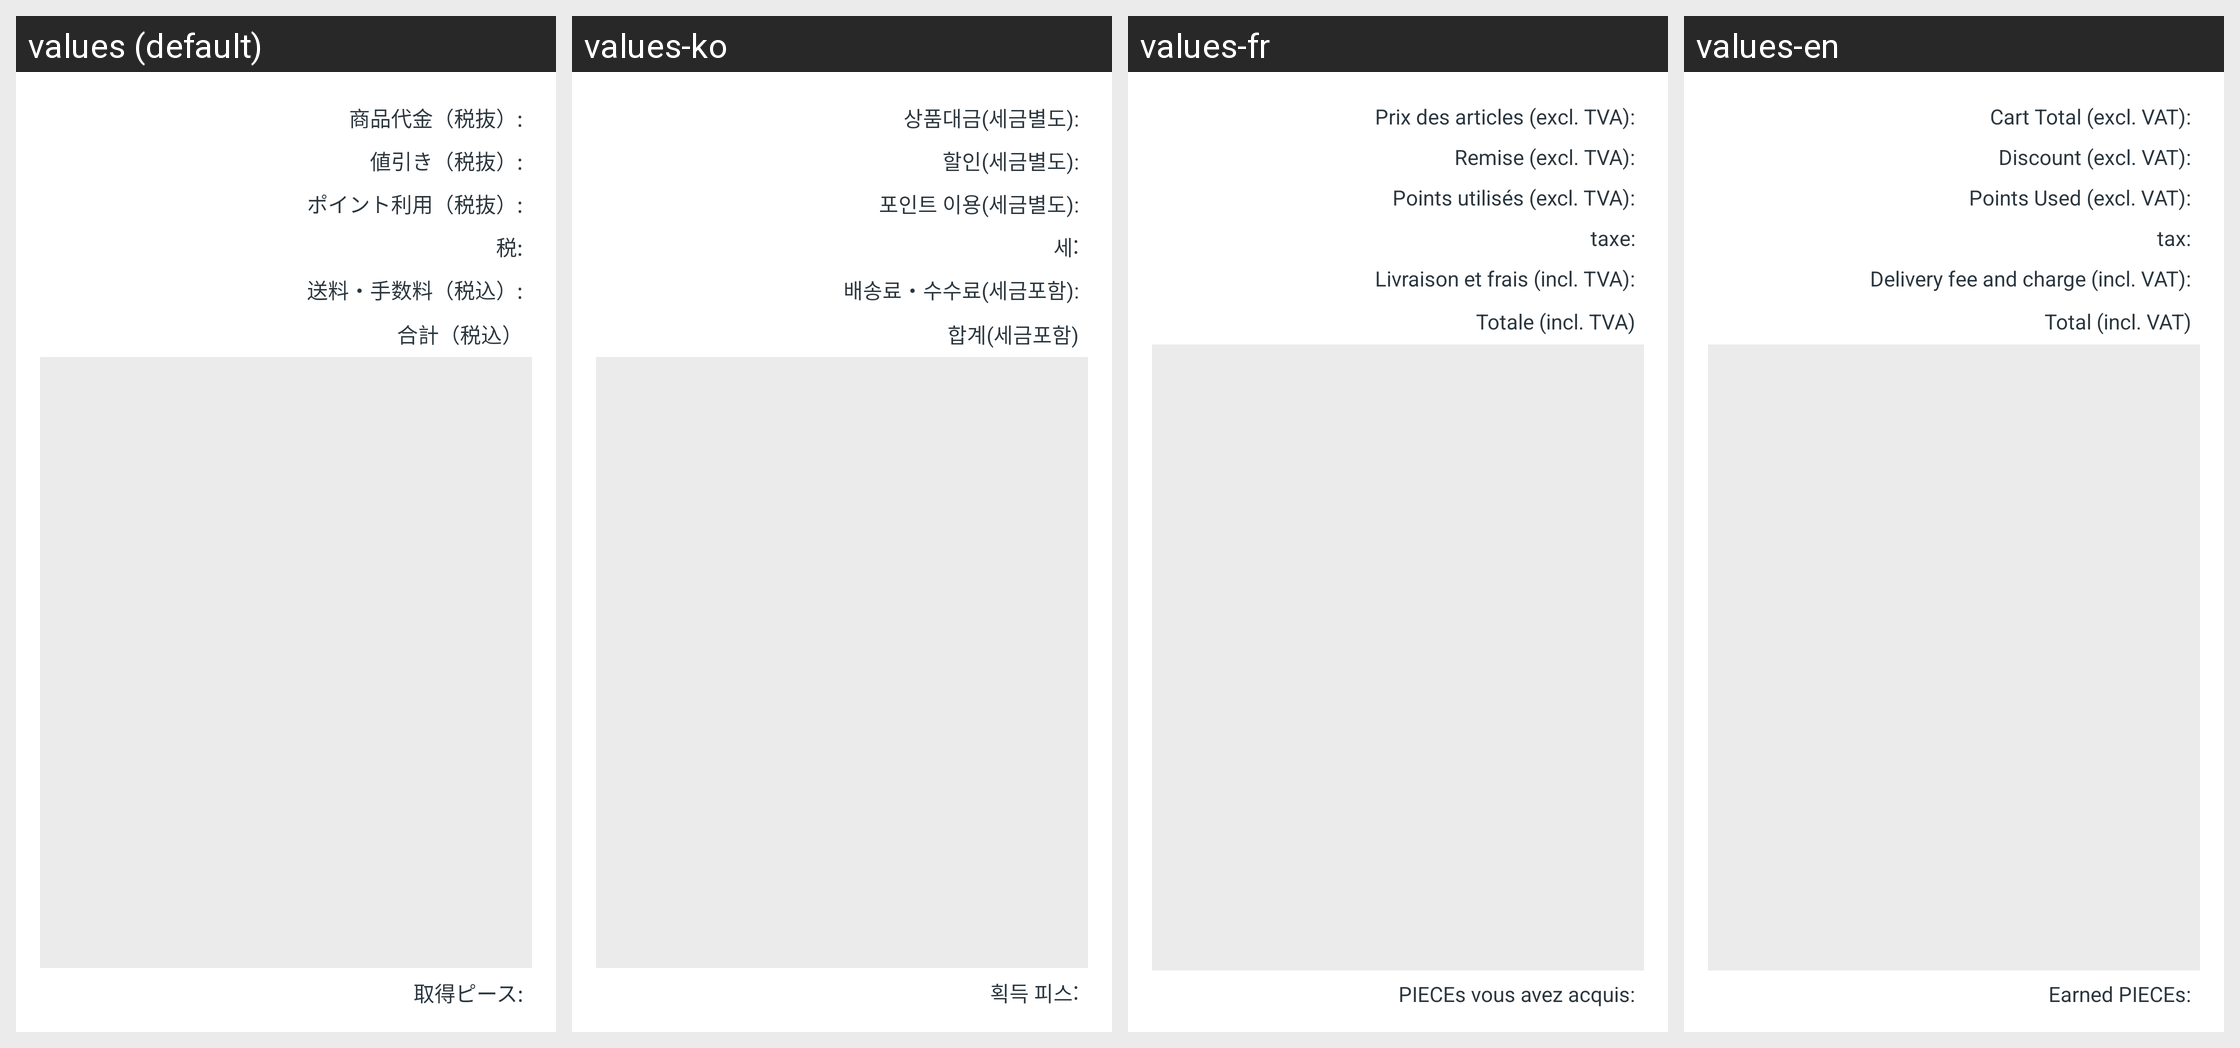

This grid shows one Android layout under several languages. Give, for every string resource on the screen, its name, the default text and each shown locale's text.
Android screen res/layout/order_receipt_item.xml rendered under 4 locales, left to right: values (default), values-ko, values-fr, values-en. Device: Nexus 5 (rendered at 1080×1920; each locale shown at half size, 540×960, under a caption strip naming it); theme Theme.Tabio.
Other locales in the repository, not shown: values-zh.
Strings drawn on this screen, with the default value and each locale's value (text and hints the layout hard-codes, and strings that could not be matched under every locale, appear in the picture but are not listed):

text.order.item.price.netoftax
  values: 商品代金（税抜）:
  values-ko: 상품대금(세금별도):
  values-fr: Prix des articles (excl. TVA):
  values-en: Cart Total (excl. VAT):

text.order.item.price.discount.netoftax
  values: 値引き（税抜）:
  values-ko: 할인(세금별도):
  values-fr: Remise (excl. TVA):
  values-en: Discount (excl. VAT):

text.order.item.usepoint.netoftax
  values: ポイント利用（税抜）:
  values-ko: 포인트 이용(세금별도):
  values-fr: Points utilisés (excl. TVA):
  values-en: Points Used (excl. VAT):

text.tax
  values: 税:
  values-ko: 세:
  values-fr: taxe:
  values-en: tax:

text.order.item.shippingFees.taxIncluded
  values: 送料・手数料（税込）:
  values-ko: 배송료・수수료(세금포함):
  values-fr: Livraison et frais (incl. TVA):
  values-en: Delivery fee and charge (incl. VAT):

text.order.item.total.taxIncluded
  values: 合計（税込）
  values-ko: 합계(세금포함)
  values-fr: Totale (incl. TVA)
  values-en: Total (incl. VAT)

text.order.item.getPiece
  values: 取得ピース:
  values-ko: 획득 피스:
  values-fr: PIECEs vous avez acquis:
  values-en: Earned PIECEs:
